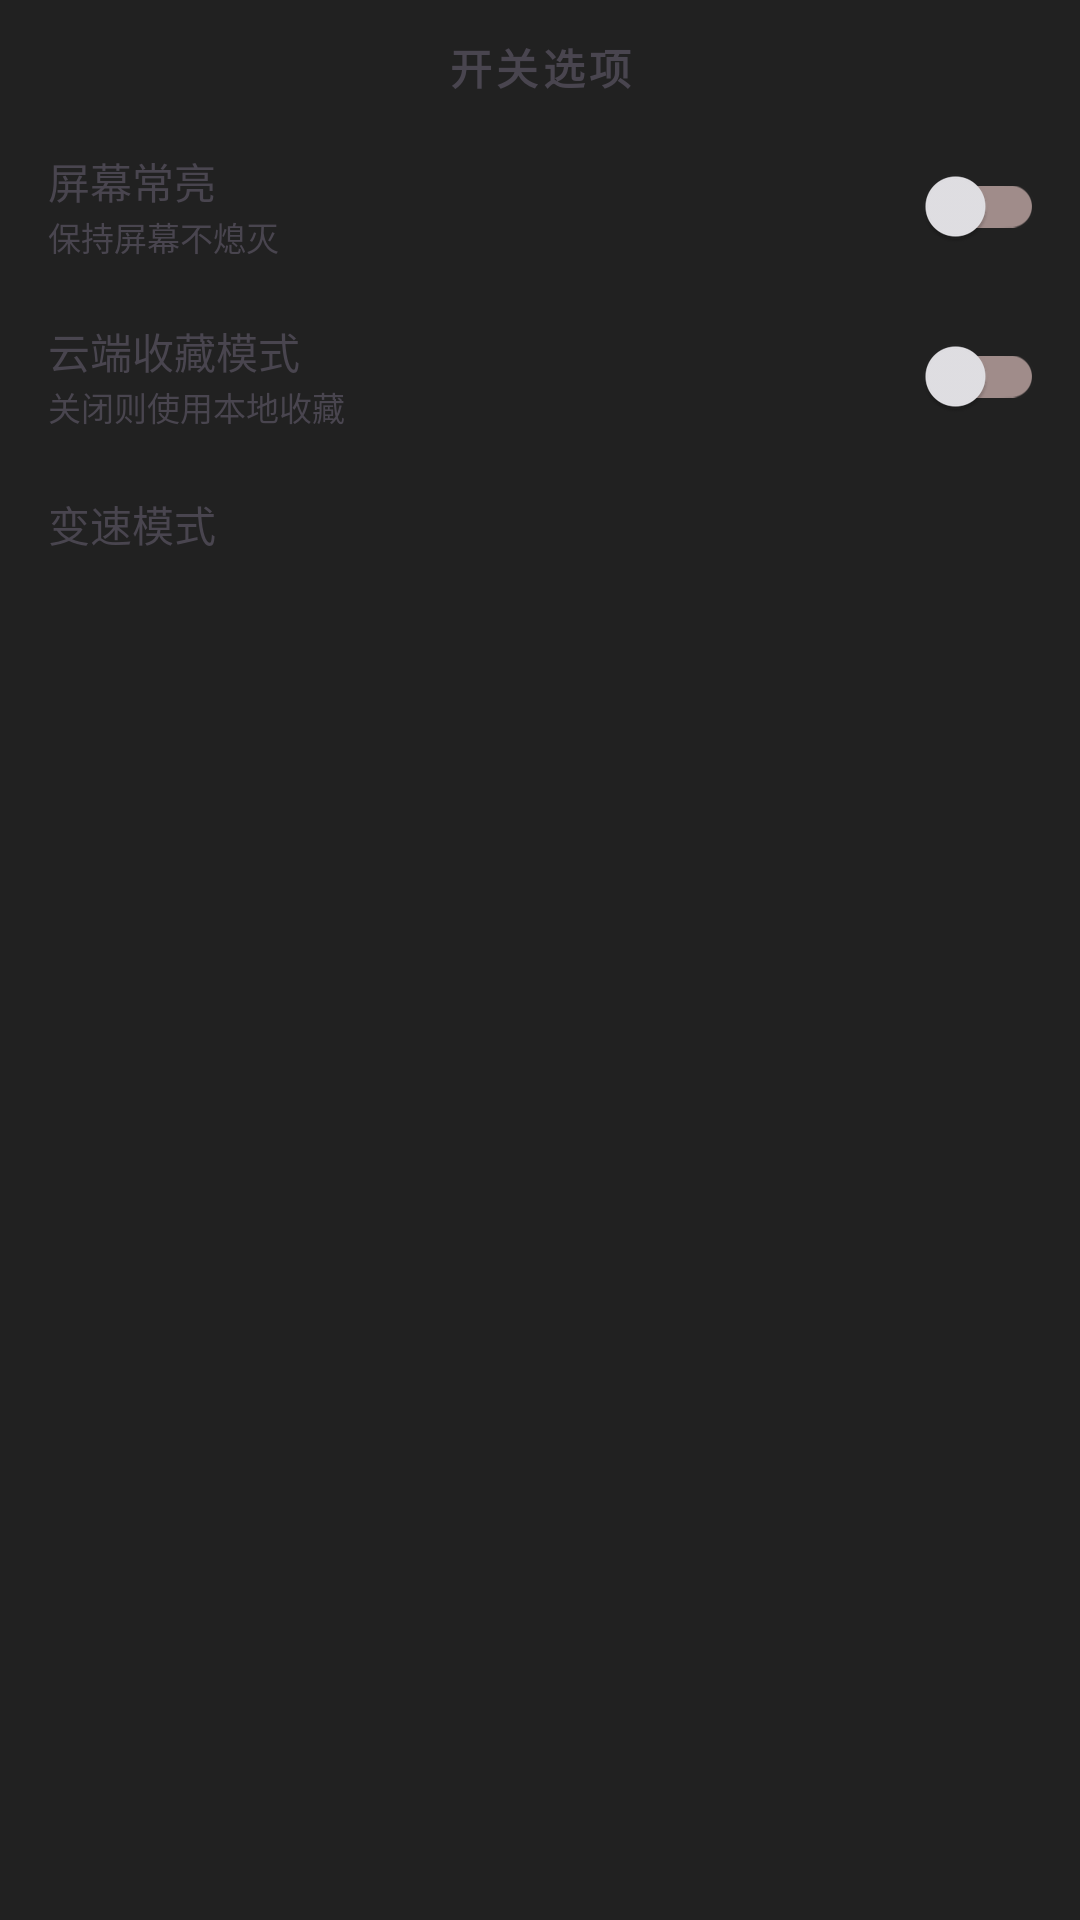

Write the Android layout XML for this screen, with the resource values it uses.
<!-- AndroidManifest.xml: application theme AppTheme -->
<!-- res/layout/activity_toggle_settings.xml -->
<?xml version="1.0" encoding="utf-8"?>
<ScrollView xmlns:android="http://schemas.android.com/apk/res/android"
    android:layout_width="match_parent"
    android:layout_height="match_parent"
    android:background="@color/bg_dark"
    android:fillViewport="true">

    <LinearLayout
        android:layout_width="match_parent"
        android:layout_height="wrap_content"
        android:orientation="vertical"
        android:paddingTop="8dp"
        android:paddingBottom="8dp">

        <TextView
            android:layout_width="match_parent"
            android:layout_height="wrap_content"
            android:text="开关选项"
            android:textColor="@color/text_primary"
            android:textSize="14sp"
            android:textStyle="bold"
            android:letterSpacing="0.1"
            android:gravity="center"
            android:paddingTop="4dp"
            android:paddingBottom="8dp" />

        
        <LinearLayout
            android:layout_width="match_parent"
            android:layout_height="56dp"
            android:orientation="horizontal"
            android:gravity="center_vertical"
            android:paddingStart="16dp"
            android:paddingEnd="12dp"
            android:clickable="true"
            android:focusable="true"
            android:background="?attr/selectableItemBackground">

            <LinearLayout
                android:layout_width="0dp"
                android:layout_height="wrap_content"
                android:layout_weight="1"
                android:orientation="vertical">
                <TextView
                    android:layout_width="wrap_content"
                    android:layout_height="wrap_content"
                    android:text="屏幕常亮"
                    android:textColor="@color/text_primary"
                    android:textSize="14sp" />
                <TextView
                    android:layout_width="wrap_content"
                    android:layout_height="wrap_content"
                    android:text="保持屏幕不熄灭"
                    android:textColor="@color/text_secondary"
                    android:textSize="11sp" />
            </LinearLayout>

            <com.google.android.material.switchmaterial.SwitchMaterial
                android:id="@+id/switch_keep_screen_on"
                android:layout_width="wrap_content"
                android:layout_height="wrap_content" />
        </LinearLayout>

        <View
            android:layout_width="match_parent"
            android:layout_height="0.5dp"
            android:layout_marginStart="16dp"
            android:background="@color/divider" />

        
        <LinearLayout
            android:layout_width="match_parent"
            android:layout_height="56dp"
            android:orientation="horizontal"
            android:gravity="center_vertical"
            android:paddingStart="16dp"
            android:paddingEnd="12dp"
            android:clickable="true"
            android:focusable="true"
            android:background="?attr/selectableItemBackground">

            <LinearLayout
                android:layout_width="0dp"
                android:layout_height="wrap_content"
                android:layout_weight="1"
                android:orientation="vertical">
                <TextView
                    android:layout_width="wrap_content"
                    android:layout_height="wrap_content"
                    android:text="云端收藏模式"
                    android:textColor="@color/text_primary"
                    android:textSize="14sp" />
                <TextView
                    android:layout_width="wrap_content"
                    android:layout_height="wrap_content"
                    android:text="关闭则使用本地收藏"
                    android:textColor="@color/text_secondary"
                    android:textSize="11sp" />
            </LinearLayout>

            <com.google.android.material.switchmaterial.SwitchMaterial
                android:id="@+id/switch_fav_mode"
                android:layout_width="wrap_content"
                android:layout_height="wrap_content" />
        </LinearLayout>

        <View
            android:layout_width="match_parent"
            android:layout_height="0.5dp"
            android:layout_marginStart="16dp"
            android:background="@color/divider" />

        
        <LinearLayout
            android:id="@+id/row_speed_mode"
            android:layout_width="match_parent"
            android:layout_height="56dp"
            android:orientation="horizontal"
            android:gravity="center_vertical"
            android:paddingStart="16dp"
            android:paddingEnd="16dp"
            android:clickable="true"
            android:focusable="true"
            android:background="?attr/selectableItemBackground">

            <LinearLayout
                android:layout_width="0dp"
                android:layout_height="wrap_content"
                android:layout_weight="1"
                android:orientation="vertical">
                <TextView
                    android:layout_width="wrap_content"
                    android:layout_height="wrap_content"
                    android:text="变速模式"
                    android:textColor="@color/text_primary"
                    android:textSize="14sp" />
                <TextView
                    android:id="@+id/tv_speed_mode_value"
                    android:layout_width="wrap_content"
                    android:layout_height="wrap_content"
                    android:textColor="@color/colorPrimary"
                    android:textSize="11sp" />
            </LinearLayout>

            <ImageView
                android:layout_width="18dp"
                android:layout_height="18dp"
                android:src="@drawable/ic_more_horiz"
                android:alpha="0.5" />
        </LinearLayout>

    </LinearLayout>
</ScrollView>
<!-- resources referenced by this layout -->
<resources>
  <color name="bg_dark">#FF212121</color>
  <color name="colorPrimary">#FFDD2D2D</color>
  <style name="AppTheme" parent="Theme.Material3.DayNight.NoActionBar">
          
          <item name="colorPrimary">@color/md_theme_primary</item>
          <item name="colorOnPrimary">@color/md_theme_onPrimary</item>
          <item name="colorPrimaryContainer">@color/md_theme_primaryContainer</item>
          <item name="colorOnPrimaryContainer">@color/md_theme_onPrimaryContainer</item>
          
          
          <item name="colorSecondary">@color/md_theme_secondary</item>
          <item name="colorOnSecondary">@color/md_theme_onSecondary</item>
          <item name="colorSecondaryContainer">@color/md_theme_secondaryContainer</item>
          <item name="colorOnSecondaryContainer">@color/md_theme_onSecondaryContainer</item>
          
          
          <item name="colorTertiary">@color/md_theme_tertiary</item>
          <item name="colorOnTertiary">@color/md_theme_onTertiary</item>
          <item name="colorTertiaryContainer">@color/md_theme_tertiaryContainer</item>
          <item name="colorOnTertiaryContainer">@color/md_theme_onTertiaryContainer</item>
          
          
          <item name="colorError">@color/md_theme_error</item>
          <item name="colorOnError">@color/md_theme_onError</item>
          <item name="colorErrorContainer">@color/md_theme_errorContainer</item>
          <item name="colorOnErrorContainer">@color/md_theme_onErrorContainer</item>
          
          
          <item name="android:colorBackground">@color/md_theme_background</item>
          <item name="colorOnBackground">@color/md_theme_onBackground</item>
          
          
          <item name="colorSurface">@color/md_theme_surface</item>
          <item name="colorOnSurface">@color/md_theme_onSurface</item>
          <item name="colorSurfaceVariant">@color/md_theme_surfaceVariant</item>
          <item name="colorOnSurfaceVariant">@color/md_theme_onSurfaceVariant</item>
          
          
          <item name="colorOutline">@color/md_theme_outline</item>
          <item name="colorOutlineVariant">@color/md_theme_outlineVariant</item>
          
          
          <item name="android:statusBarColor">@color/md_theme_surface</item>
          <item name="android:navigationBarColor">@color/md_theme_surface</item>
      </style>
  <color name="md_theme_primary">#FFDD2D2D</color>
  <color name="md_theme_onPrimary">#FFFFFFFF</color>
  <color name="md_theme_primaryContainer">#FFFFDAD6</color>
  <color name="md_theme_onPrimaryContainer">#FF410002</color>
  <color name="md_theme_secondary">#FF765857</color>
  <color name="md_theme_onSecondary">#FFFFFFFF</color>
  <color name="md_theme_secondaryContainer">#FFFFDAD6</color>
  <color name="md_theme_onSecondaryContainer">#FF2B1512</color>
  <color name="md_theme_tertiary">#FF735C2F</color>
  <color name="md_theme_onTertiary">#FFFFFFFF</color>
  <color name="md_theme_tertiaryContainer">#FFFFDFBB</color>
  <color name="md_theme_onTertiaryContainer">#FF271900</color>
  <color name="md_theme_error">#FFBA1A1A</color>
  <color name="md_theme_onError">#FFFFFFFF</color>
  <color name="md_theme_errorContainer">#FFFFDAD6</color>
  <color name="md_theme_onErrorContainer">#FF410002</color>
  <color name="md_theme_background">#FF1A1C1E</color>
  <color name="md_theme_onBackground">#FFE3E2E6</color>
  <color name="md_theme_surface">#FF1A1C1E</color>
  <color name="md_theme_onSurface">#FFE3E2E6</color>
  <color name="md_theme_surfaceVariant">#FF514341</color>
  <color name="md_theme_onSurfaceVariant">#FFD7C1BF</color>
  <color name="md_theme_outline">#FFA08C8A</color>
  <color name="md_theme_outlineVariant">#FF514341</color>
</resources>
